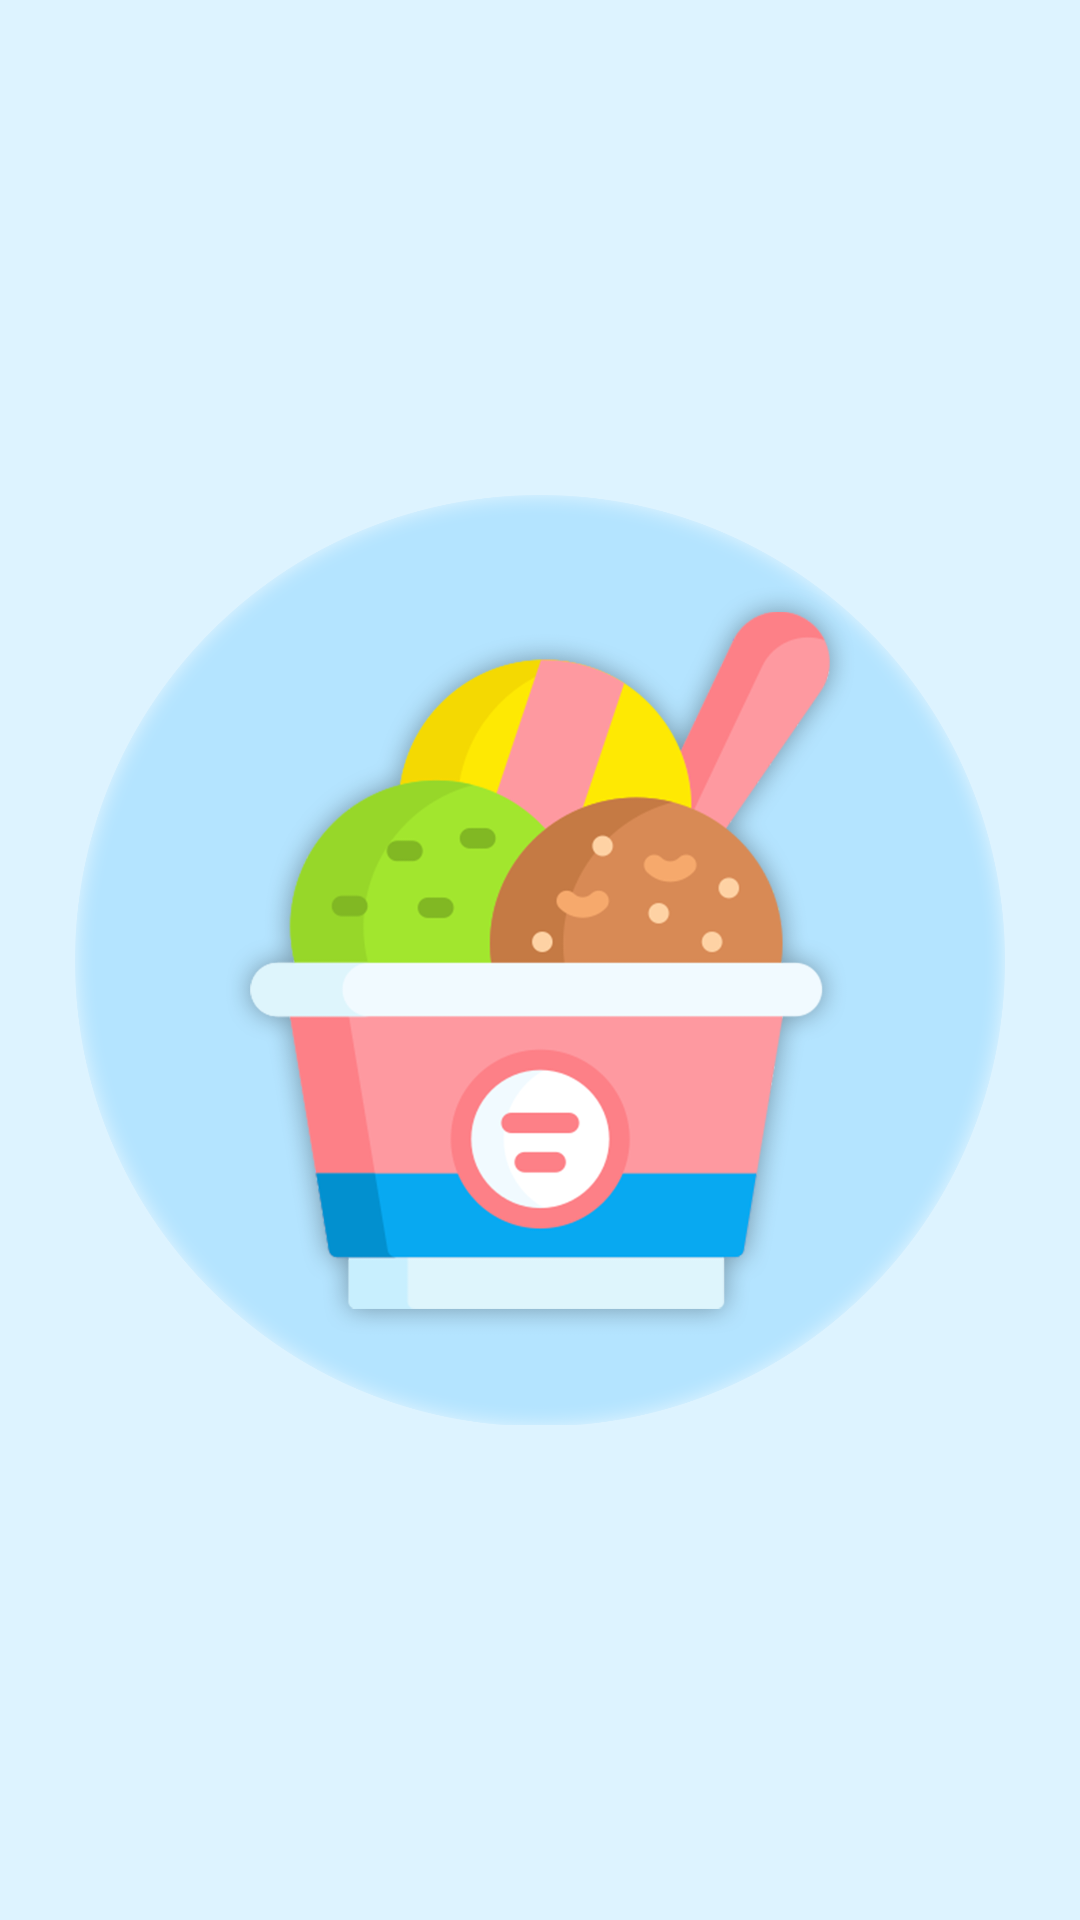

Write the Android layout XML for this screen, with the resource values it uses.
<!-- AndroidManifest.xml: application theme Theme.TAAndroidJava -->
<!-- res/layout/activity_splash_screen.xml -->
<?xml version="1.0" encoding="utf-8"?>
<androidx.constraintlayout.widget.ConstraintLayout xmlns:android="http://schemas.android.com/apk/res/android"
    xmlns:app="http://schemas.android.com/apk/res-auto"
    xmlns:tools="http://schemas.android.com/tools"
    android:layout_width="match_parent"
    android:layout_height="match_parent"
    android:background="#ddf3ff"
    tools:context=".splash_screen">

    <ImageView
        android:id="@+id/imageView2"
        android:layout_width="match_parent"
        android:layout_height="match_parent"
        android:layout_margin="25dp"
        app:layout_constraintBottom_toBottomOf="parent"
        app:layout_constraintEnd_toEndOf="parent"
        app:layout_constraintStart_toStartOf="parent"
        app:layout_constraintTop_toTopOf="parent"
        app:srcCompat="@drawable/logo" />
</androidx.constraintlayout.widget.ConstraintLayout>
<!-- resources referenced by this layout -->
<resources>
  <!-- drawable logo: png bitmap (drawable, 396511 bytes) -->
  <style name="Theme.TAAndroidJava" parent="Theme.MaterialComponents.DayNight.NoActionBar">
          
          <item name="colorPrimary">#92D7EF</item>
          <item name="colorPrimaryVariant">#92D7EF</item>
          <item name="colorOnPrimary">@color/white</item>
          
          <item name="colorSecondary">@color/teal_200</item>
          <item name="colorSecondaryVariant">@color/teal_700</item>
          <item name="colorOnSecondary">@color/black</item>
          
          <item name="android:statusBarColor">?attr/colorPrimaryVariant</item>
          
      </style>
  <color name="white">#FFFFFFFF</color>
  <color name="teal_200">#FF03DAC5</color>
  <color name="teal_700">#FF018786</color>
  <color name="black">#FF000000</color>
</resources>
